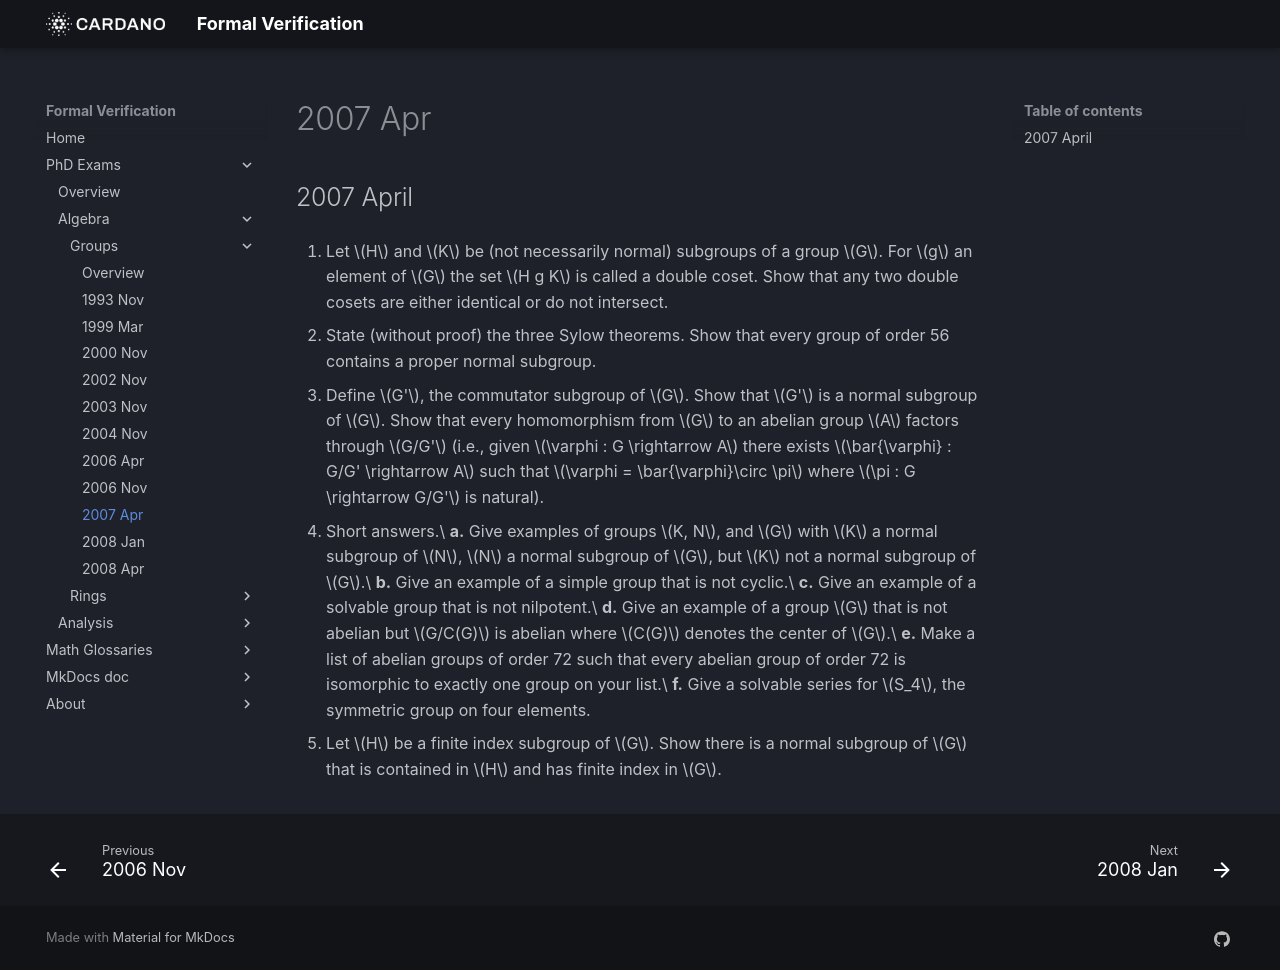

repository: formalverification/formalverification.io · page: exams/groups/2007Apr/index.html · generator: mkdocs

---
title: Group Theory Exam
date: '2007-04-01'
---

## 2007 April

1. Let $H$ and $K$ be (not necessarily normal) subgroups of a group $G$. For $g$ an element of $G$ the set $H g K$ is called a double coset. Show that any two double cosets are either identical or do  not intersect.

2. State (without proof) the three Sylow theorems. Show that every group of order 56 contains a proper normal subgroup.

3. Define $G'$, the commutator subgroup of $G$. Show that $G'$ is a
    normal subgroup of $G$. Show that every homomorphism from $G$ to an
    abelian group $A$ factors through $G/G'$ (i.e., given
    $\varphi : G \rightarrow A$ there exists
    $\bar{\varphi} : G/G' \rightarrow A$ such that
    $\varphi = \bar{\varphi}\circ \pi$ where $\pi : G \rightarrow G/G'$
    is natural).

4. Short answers.\
   **a.**  Give examples of groups $K, N$, and $G$ with $K$ a normal subgroup of $N$, $N$ a normal subgroup of $G$, but $K$ not a normal subgroup of $G$.\
   **b.**  Give an example of a simple group that is not cyclic.\
   **c.**  Give an example of a solvable group that is not nilpotent.\
   **d.**  Give an example of a group $G$ that is not abelian but $G/C(G)$ is abelian where $C(G)$ denotes the center of $G$.\
   **e.**  Make a list of abelian groups of order 72 such that every abelian group of order 72 is isomorphic to exactly one group on your list.\
   **f.**  Give a solvable series for $S_4$, the symmetric group on four elements.

5. Let $H$ be a finite index subgroup of $G$. Show there is a normal subgroup of $G$ that is contained in $H$ and has finite index in $G$.
